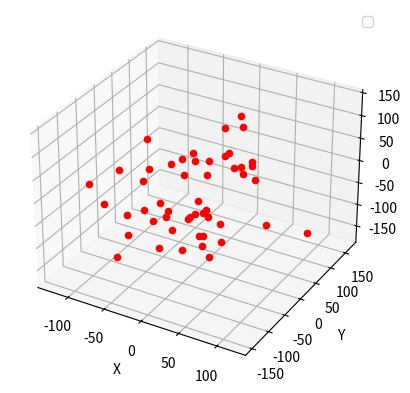

Generate this figure with matplotlib:
from mpl_toolkits import mplot3d
import numpy as np
import matplotlib.pyplot as plt

# 创建3D图形对象
fig = plt.figure()
ax = plt.axes(projection='3d')

# 创建空间路径数据
x1 = np.random.randn(50)*50
y1 = np.random.randn(50)*70
z1 = np.random.randn(50)*81

# x2 = np.linspace(2, 3, 50)
# y2 = np.linspace(2, 3, 50)
# z2 = np.linspace(2, 3, 50)

# 绘制三个点
# ax.scatter3D(1, 1, 1, color='red', label='a')
# ax.scatter3D(2, 2, 2, color='green', label='b')
# ax.scatter3D(3, 3, 3, color='blue', label='c')

# 绘制三个点的移动过程
for i in range(50):
    ax.scatter3D(x1[i], y1[i], z1[i], color='red')
    # ax.scatter3D(x2[i], y2[i], z2[i], color='green')
    # ax.scatter3D(3, 3, 3, color='blue')
    plt.pause(0.01)

# 设置坐标轴标签和图例
ax.set_xlabel('X')
ax.set_ylabel('Y')
ax.set_zlabel('Z')
ax.legend()

# 显示图形
plt.show()
